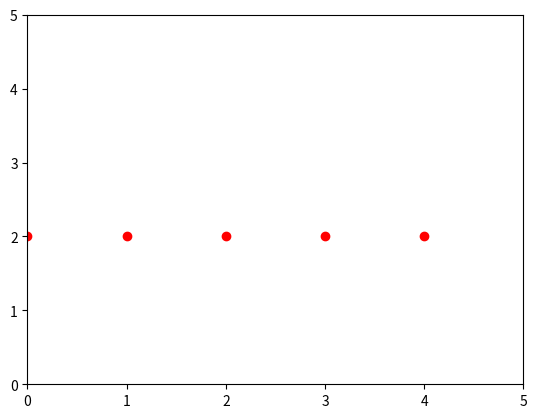

This chart was generated by the following Python code:
# -*- coding: utf-8 -*-
"""
Created on Fri Feb 15 15:59:06 2019

@author: hchintakunta
"""

import matplotlib.pyplot as plt 
import time 


plt.figure()
plt.ion()

for i in range(5):
    plt.plot(i,2,'ro')
    plt.axis([0,5,0,5])
    plt.draw()
    time.sleep(1)
    
    
